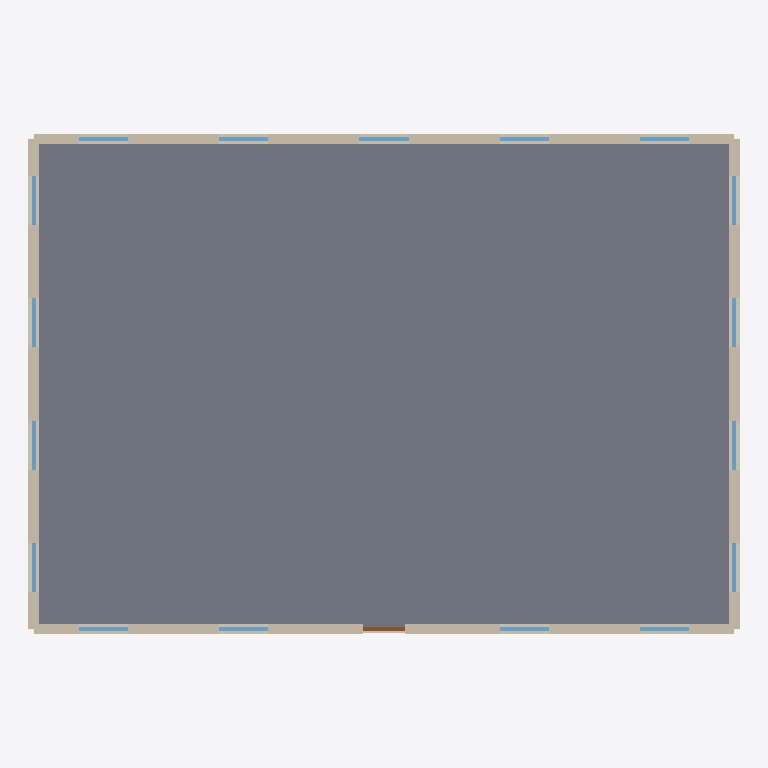
Plan cut of the same IFC building model at storey 'EG' (level 0.00 m, cut at 1.40 m), seen from above with north up, elements coloured by IFC class: 17 windows (light blue), 5 walls (beige), 1 slab (grey), 1 door (brown). Cut surfaces are drawn darker.
Extent 20.3 m × 14.3 m × 9.2 m (x, y, z). Storeys (3): 1. UG at -3.00 m; EG at 0.00 m; 1. OG at 3.00 m. Elements (53): 35 IfcWindow, 13 IfcWall, 4 IfcSlab, 1 IfcDoor.

HEADER;
FILE_DESCRIPTION(('ViewDefinition [CoordinationView]'),'2;1');
FILE_NAME('BIT-Atelier.ifc','1970-01-01T00:00:00',(''),(''),'BIT-Atelier','BIT-Atelier','');
FILE_SCHEMA(('IFC4'));
ENDSEC;
DATA;
#11=IFCPROJECT('0000000000000000000001',$,'BIT-Atelier',$,$,$,$,(#5),#10);
#16=IFCSITE('0000000000000000000002',$,'Gelände',$,$,#15,$,$,.ELEMENT.,$,$,$,$,$);
#21=IFCBUILDING('0000000000000000000003',$,'Gebäude',$,$,#20,$,$,.ELEMENT.,$,$,$);
#26=IFCBUILDINGSTOREY('0000000000000000000004',$,'EG',$,$,#25,$,$,.ELEMENT.,0.0);
#31=IFCBUILDINGSTOREY('0000000000000000000005',$,'1. OG',$,$,#30,$,$,.ELEMENT.,3.0);
#36=IFCBUILDINGSTOREY('0000000000000000000006',$,'1. UG',$,$,#35,$,$,.ELEMENT.,-3.0);
#588=IFCSLAB('3WhIIwKUUIjloeYv2mFQlA',$,'Decke',$,$,#585,#587,$,.FLOOR.);
#117=IFCWALL('19fesvcl7YfGZybyS4V_y9',$,'Außenwand',$,$,#114,#116,$,.STANDARD.);
#51=IFCWALL('17fegJcF7VVmhyckq2V_lZ',$,'Außenwand',$,$,#48,#50,$,.STANDARD.);
#84=IFCWALL('16fea0b$7Tx0dycLe1V_fG',$,'Außenwand',$,$,#81,#83,$,.STANDARD.);
#150=IFCWALL('18femccV7X4WVybZG3V_rs',$,'Außenwand',$,$,#147,#149,$,.STANDARD.);
#1178=IFCWINDOW('3pE063Lohjn_pNxz4HDdHJ',$,'Fenster',$,$,#1170,#1177,$,1.4,1.4,$,$,$);
#708=IFCWINDOW('03PiniHHKtUBMNSXQi3PPy',$,'Fenster',$,$,#700,#707,$,1.4,1.4,$,$,$);
#755=IFCWINDOW('1HH3n0TpR_96Uw0a9vwy$G',$,'Fenster',$,$,#747,#754,$,1.4,1.4,$,$,$);
#802=IFCWINDOW('1HVdPPEFHZTHq8$gF1Iu_f',$,'Fenster',$,$,#794,#801,$,1.4,1.4,$,$,$);
#849=IFCWINDOW('0SuaQj7PbpyJNfXIUChr$z',$,'Fenster',$,$,#841,#848,$,1.4,1.4,$,$,$);
#896=IFCWINDOW('0dbrmCVAtusEUbwKwbd3Qy',$,'Fenster',$,$,#888,#895,$,1.4,1.4,$,$,$);
#943=IFCWINDOW('1ajieX2w2odIeYxDkQS5iH',$,'Fenster',$,$,#935,#942,$,1.4,1.4,$,$,$);
#990=IFCWINDOW('0GrsLDCdCt6QslbKSRWffz',$,'Fenster',$,$,#982,#989,$,1.4,1.4,$,$,$);
#1037=IFCWINDOW('1Y6Fp5wxbZiHBsXuV_scFr',$,'Fenster',$,$,#1029,#1036,$,1.4,1.4,$,$,$);
#1084=IFCWINDOW('207z9I6MSl$ZGe2v35C9XY',$,'Fenster',$,$,#1076,#1083,$,1.4,1.4,$,$,$);
#1131=IFCWINDOW('3D$K8coud0AcZ4EpoJ3j6s',$,'Fenster',$,$,#1123,#1130,$,1.4,1.4,$,$,$);
#1225=IFCWINDOW('2drFgleetqcvxwV$t5qsr$',$,'Fenster',$,$,#1217,#1224,$,1.4,1.4,$,$,$);
#1272=IFCWINDOW('3Pzi5RRV74xzEMhwdtzJGh',$,'Fenster',$,$,#1264,#1271,$,1.4,1.4,$,$,$);
#1319=IFCWINDOW('1gy1PgEQBCDbqGA$0QJg$Q',$,'Fenster',$,$,#1311,#1318,$,1.4,1.4,$,$,$);
#1366=IFCWINDOW('28OjIN5JMmOqLJI3LlTkt7',$,'Fenster',$,$,#1358,#1365,$,1.4,1.4,$,$,$);
#1413=IFCWINDOW('2aDIHpFj3Z7nCCjS5JaxtZ',$,'Fenster',$,$,#1405,#1412,$,1.4,1.4,$,$,$);
#1460=IFCWINDOW('0OhYypXWyvVmfwv9cn80IZ',$,'Fenster',$,$,#1452,#1459,$,1.4,1.4,$,$,$);
#2353=IFCDOOR('1BQzljQOx60ScxEClJS6sT',$,'Tür',$,$,#2345,#2352,$,2.1,1.2,$,$,$);
#315=IFCWALL('29O7cREDmBLp34uqbH6pDB',$,'Außenwand',$,$,#312,#314,$,.STANDARD.);
ENDSEC;
